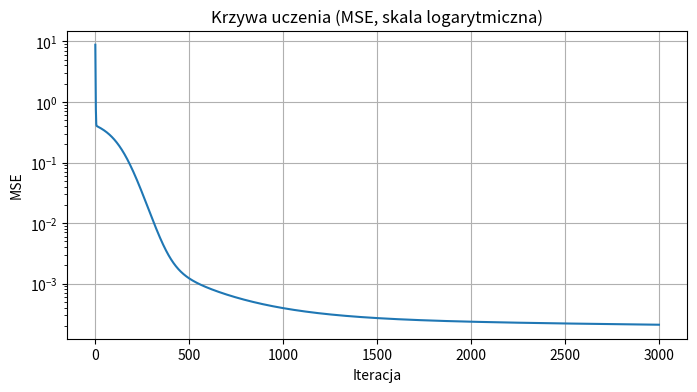

Recreate this plot in Python.
import numpy as np
import matplotlib.pyplot as plt

SEED = 42
np.random.seed(SEED)

X = np.array([
    [1.4, 0.7],
    [0.2, 1.3],
    [2.0, 1.0],
    [1.0, 2.0],
    [0.5, 0.4],
    [1.8, 1.5],
    [2.2, 0.3],
    [0.8, 1.7],
], dtype=float)

y_true = 0.8 * X[:, [0]] + 1.2 * X[:, [1]] + 0.3

print(f'X shape: {X.shape}')
print(f'y_true shape: {y_true.shape}')

def sigmoid(z):
    return 1 / (1 + np.exp(-z))

def sigmoid_derivative(z):
    s = sigmoid(z)
    return s * (1 - s)

def initialize_parameters(n_x, n_h, n_y):
    W1 = np.random.randn(n_x, n_h) * np.sqrt(1.0 / n_x)
    b1 = np.zeros((1, n_h))
    W2 = np.random.randn(n_h, n_y) * np.sqrt(1.0 / n_h)
    b2 = np.zeros((1, n_y))
    return {'W1': W1, 'b1': b1, 'W2': W2, 'b2': b2}

def forward_propagation(X, parameters):
    W1, b1, W2, b2 = parameters['W1'], parameters['b1'], parameters['W2'], parameters['b2']

    Z1 = np.dot(X, W1) + b1
    A1 = sigmoid(Z1)
    Z2 = np.dot(A1, W2) + b2
    A2 = Z2

    cache = {'Z1': Z1, 'A1': A1, 'Z2': Z2, 'A2': A2}
    return A2, cache

def compute_loss(A2, Y):
    m = Y.shape[0]
    return np.sum((A2 - Y) ** 2) / m

def backward_propagation(parameters, cache, X, Y):
    m = X.shape[0]
    W2 = parameters['W2']
    A1, A2, Z1 = cache['A1'], cache['A2'], cache['Z1']

    dZ2 = 2 * (A2 - Y) / m
    dW2 = np.dot(A1.T, dZ2)
    db2 = np.sum(dZ2, axis=0, keepdims=True)

    dA1 = np.dot(dZ2, W2.T)
    dZ1 = dA1 * sigmoid_derivative(Z1)
    dW1 = np.dot(X.T, dZ1)
    db1 = np.sum(dZ1, axis=0, keepdims=True)

    return {'dW1': dW1, 'db1': db1, 'dW2': dW2, 'db2': db2}

def update_parameters(parameters, grads, learning_rate):
    return {name: parameters[name] - learning_rate * grads['d' + name] for name in parameters}

def numerical_gradients(parameters, X, Y, eps=1e-6):
    numeric = {}
    for name, p in parameters.items():
        grad = np.zeros_like(p)
        for idx in np.ndindex(p.shape):
            original = p[idx]
            p[idx] = original + eps
            loss_plus = compute_loss(forward_propagation(X, parameters)[0], Y)
            p[idx] = original - eps
            loss_minus = compute_loss(forward_propagation(X, parameters)[0], Y)
            p[idx] = original
            grad[idx] = (loss_plus - loss_minus) / (2 * eps)
        numeric['d' + name] = grad
    return numeric

check_params = initialize_parameters(2, 2, 1)
_, check_cache = forward_propagation(X, check_params)
analytic = backward_propagation(check_params, check_cache, X, y_true)
numeric = numerical_gradients(check_params, X, y_true)

for name in analytic:
    diff = np.max(np.abs(analytic[name] - numeric[name]))
    print(f'{name}: największa różnica między gradientem analitycznym a numerycznym = {diff:.2e}')

def build_model(X, Y, n_h, num_iterations=3000, learning_rate=0.1, print_loss=False):
    n_x = X.shape[1]
    n_y = Y.shape[1]

    parameters = initialize_parameters(n_x, n_h, n_y)
    losses = []

    for i in range(num_iterations):
        A2, cache = forward_propagation(X, parameters)
        loss = compute_loss(A2, Y)
        losses.append(loss)

        grads = backward_propagation(parameters, cache, X, Y)
        parameters = update_parameters(parameters, grads, learning_rate)

        if print_loss and i % 300 == 0:
            print(f'Iteracja {i:4d}: loss = {loss:.6f}')

    return {'parameters': parameters, 'losses': losses}

np.random.seed(SEED)
model = build_model(X, y_true, n_h=2, num_iterations=3000, learning_rate=0.1, print_loss=True)

plt.figure(figsize=(8, 4))
plt.plot(model['losses'])
plt.yscale('log')
plt.title('Krzywa uczenia (MSE, skala logarytmiczna)')
plt.xlabel('Iteracja')
plt.ylabel('MSE')
plt.grid(True)
plt.show()

y_pred, _ = forward_propagation(X, model['parameters'])
print(f'Końcowy MSE: {compute_loss(y_pred, y_true):.6f}')

print('\nPorównanie kilku predykcji (dane treningowe):')
for i in range(5):
    print(f'Próbka {i}: y_true = {y_true[i, 0]:.3f}, y_pred = {y_pred[i, 0]:.3f}')

X_new = np.array([[1.5, 1.0], [0.6, 1.9], [3.0, 2.5]])
y_new_true = 0.8 * X_new[:, [0]] + 1.2 * X_new[:, [1]] + 0.3
y_new_pred, _ = forward_propagation(X_new, model['parameters'])

for point, t, p in zip(X_new, y_new_true[:, 0], y_new_pred[:, 0]):
    print(f'x = {point}:  y_true = {t:.3f}, y_pred = {p:.3f}, błąd = {abs(t - p):.3f}')
